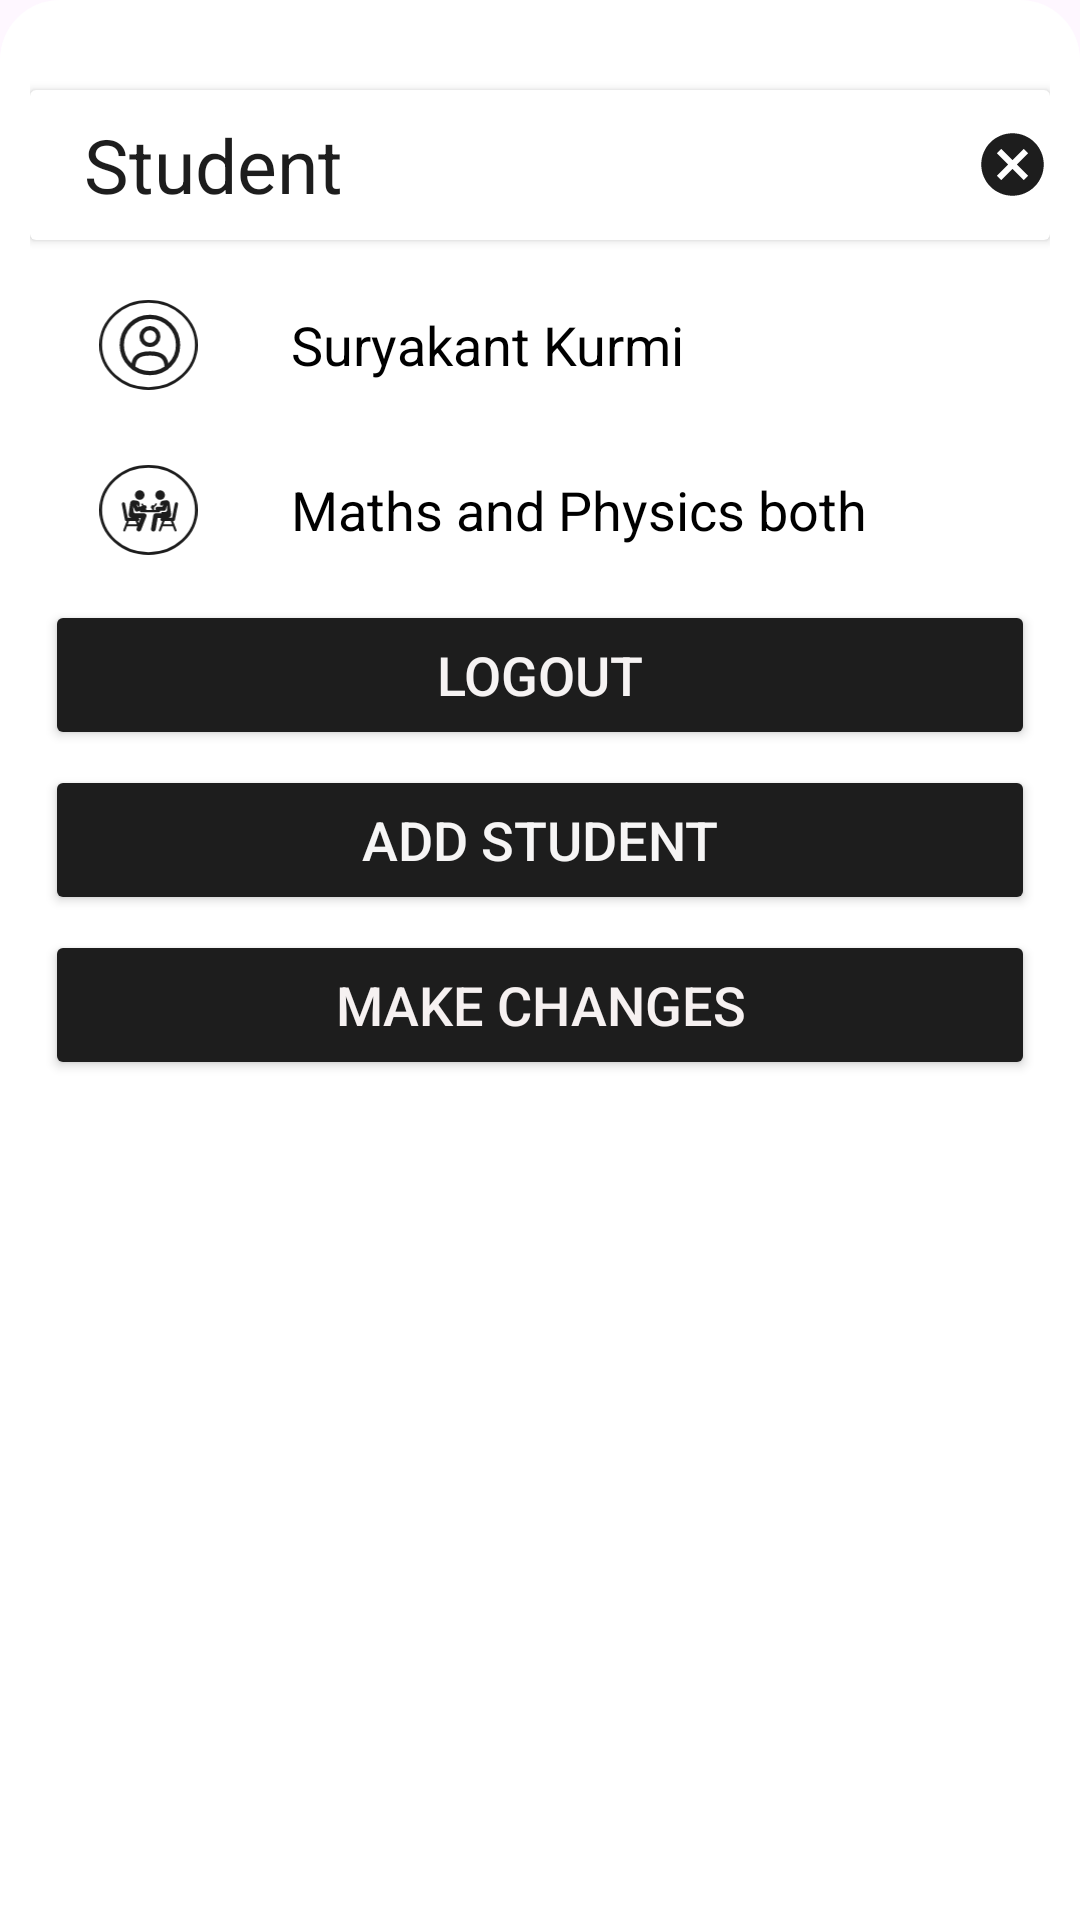

Reconstruct the res/layout file that produces this screen, plus the resources it refers to.
<!-- AndroidManifest.xml: application theme Theme.SCH -->
<!-- res/layout/bottomsheetlayout.xml -->
<?xml version="1.0" encoding="utf-8"?>
<LinearLayout xmlns:android="http://schemas.android.com/apk/res/android"
    xmlns:app="http://schemas.android.com/apk/res-auto"
    android:orientation="vertical"
    android:layout_width="match_parent"
    android:layout_height="match_parent"
    android:background="@drawable/dialogbg"
    android:id="@+id/bottomlayout">

    <androidx.cardview.widget.CardView
        android:layout_width="match_parent"
        android:layout_height="50dp"
        android:layout_marginTop="20dp">

        <ImageView
            android:id="@+id/cancelButton"
            android:layout_width="25dp"
            android:layout_height="25dp"
            android:layout_gravity="right|center_vertical"
            android:backgroundTint="#1D1D1D"
            android:src="@drawable/baseline_cancel_24" />

        <TextView
            android:id="@+id/createText"
            android:layout_width="wrap_content"
            android:layout_height="wrap_content"
            android:layout_gravity="left|center_vertical"
            android:layout_marginStart="10dp"
            android:padding="8dp"
            android:text="Student"
            android:textAlignment="viewStart"
            android:textColor="#1D1D1D"
            android:textSize="25dp" />
    </androidx.cardview.widget.CardView>

    <LinearLayout
        android:id="@+id/layoutVideo"
        android:layout_width="330dp"
        android:layout_height="50dp"
        android:layout_marginTop="10dp"

        android:orientation="horizontal"
        android:padding="10dp">

        <ImageView
            android:layout_width="wrap_content"
            android:layout_height="wrap_content"
            android:layout_gravity="center_vertical"
            android:layout_marginLeft="12dp"
            android:src="@drawable/profile_propgile" />

        <TextView
            android:id="@+id/studentnameprofile"
            android:layout_width="wrap_content"
            android:layout_height="wrap_content"
            android:layout_gravity="center_vertical"
            android:layout_marginLeft="30dp"
            android:text="Suryakant Kurmi"
            android:textColor="@color/black"
            android:textSize="18sp" />

    </LinearLayout>

    <LinearLayout
        android:id="@+id/layoutsubjects"
        android:layout_width="330dp"
        android:layout_height="50dp"
        android:layout_gravity="start"
        android:layout_marginTop="5dp"

        android:orientation="horizontal"
        android:padding="10dp">


        <ImageView
            android:layout_width="wrap_content"
            android:layout_height="wrap_content"
            android:layout_gravity="center_vertical"
            android:layout_marginLeft="12dp"
            android:src="@drawable/subjecticon" />

        <TextView
            android:id="@+id/subjectstudyprofile"
            android:layout_width="wrap_content"
            android:layout_height="wrap_content"
            android:layout_gravity="center_vertical"
            android:layout_marginLeft="30dp"
            android:text="Maths and Physics both"
            android:textColor="@color/black"
            android:textSize="18sp" />

    </LinearLayout>

    <Button
        android:id="@+id/logout"
        android:layout_width="330dp"
        android:layout_height="50dp"
        android:layout_gravity="center_horizontal"
        android:layout_marginTop="5dp"

        android:backgroundTint="#1D1D1D"
        android:text="Logout"
        android:textColor="#F6F3F3"
        android:textSize="18sp"
        app:cornerRadius="10dp" />

    <Button
        android:id="@+id/addstudent"
        android:layout_width="330dp"
        android:layout_height="50dp"
        android:layout_gravity="center_horizontal"
        android:layout_marginTop="5dp"

        android:backgroundTint="#1D1D1D"
        android:text="Add Student"
        android:textColor="#F6F5F5"
        android:textSize="18sp"
        app:cornerRadius="10dp" />

    <Button
        android:id="@+id/addtricks"
        android:layout_width="330dp"
        android:layout_height="50dp"
        android:layout_gravity="center_horizontal"
        android:layout_marginTop="5dp"

        android:backgroundTint="#1D1D1D"
        android:text="Make changes"
        android:textColor="#F6F1F1"
        android:textSize="18sp"
        app:cornerRadius="10dp" />


</LinearLayout>
<!-- resources referenced by this layout -->
<resources>
  <color name="black">#FF000000</color>
  <!-- drawable baseline_cancel_24 (drawable) -->
  <vector android:height="24dp" android:tint="#1d1d1d"
      android:viewportHeight="24" android:viewportWidth="24"
      android:width="24dp" xmlns:android="http://schemas.android.com/apk/res/android">
      <path android:fillColor="@android:color/white" android:pathData="M12,2C6.47,2 2,6.47 2,12s4.47,10 10,10 10,-4.47 10,-10S17.53,2 12,2zM17,15.59L15.59,17 12,13.41 8.41,17 7,15.59 10.59,12 7,8.41 8.41,7 12,10.59 15.59,7 17,8.41 13.41,12 17,15.59z"/>
  </vector>
  <!-- drawable dialogbg (drawable) -->
  <?xml version="1.0" encoding="utf-8"?>
  <shape xmlns:android="http://schemas.android.com/apk/res/android">
  
      <solid
          android:color="#FFFFFF"/>
  
      <corners
          android:topLeftRadius="20dp"
          android:topRightRadius="20dp" />
      <padding
          android:left="10dp"
          android:right="10dp"
          android:top="10dp"
          android:bottom="10dp"/>
  
  
  
  </shape>
  <!-- drawable profile_propgile (drawable) -->
  <vector xmlns:android="http://schemas.android.com/apk/res/android"
      android:width="35dp"
      android:height="32dp"
      android:viewportWidth="35"
      android:viewportHeight="32">
    <path
        android:strokeWidth="1"
        android:pathData="M34.5,16C34.5,24.519 26.932,31.5 17.5,31.5C8.068,31.5 0.5,24.519 0.5,16C0.5,7.481 8.068,0.5 17.5,0.5C26.932,0.5 34.5,7.481 34.5,16Z"
        android:fillColor="#FFFFFF"
        android:strokeColor="#1D1D1D"/>
    <path
        android:pathData="M18,16C19.657,16 21,14.657 21,13C21,11.343 19.657,10 18,10C16.343,10 15,11.343 15,13C15,14.657 16.343,16 18,16Z"
        android:strokeWidth="1.5"
        android:fillColor="#00000000"
        android:strokeColor="#1D1D1D"/>
    <path
        android:pathData="M18,26C23.523,26 28,21.523 28,16C28,10.477 23.523,6 18,6C12.477,6 8,10.477 8,16C8,21.523 12.477,26 18,26Z"
        android:strokeWidth="1.5"
        android:fillColor="#00000000"
        android:strokeColor="#1D1D1D"/>
    <path
        android:pathData="M23.969,24C23.81,21.108 22.925,19 18,19C13.075,19 12.19,21.108 12.031,24"
        android:strokeWidth="1.5"
        android:fillColor="#00000000"
        android:strokeColor="#1D1D1D"
        android:strokeLineCap="round"/>
  </vector>
  <!-- drawable subjecticon: vector/xml drawable (drawable, 4492 chars, omitted) -->
  <style name="Theme.SCH" parent="Theme.MaterialComponents.NoActionBar" />
</resources>
